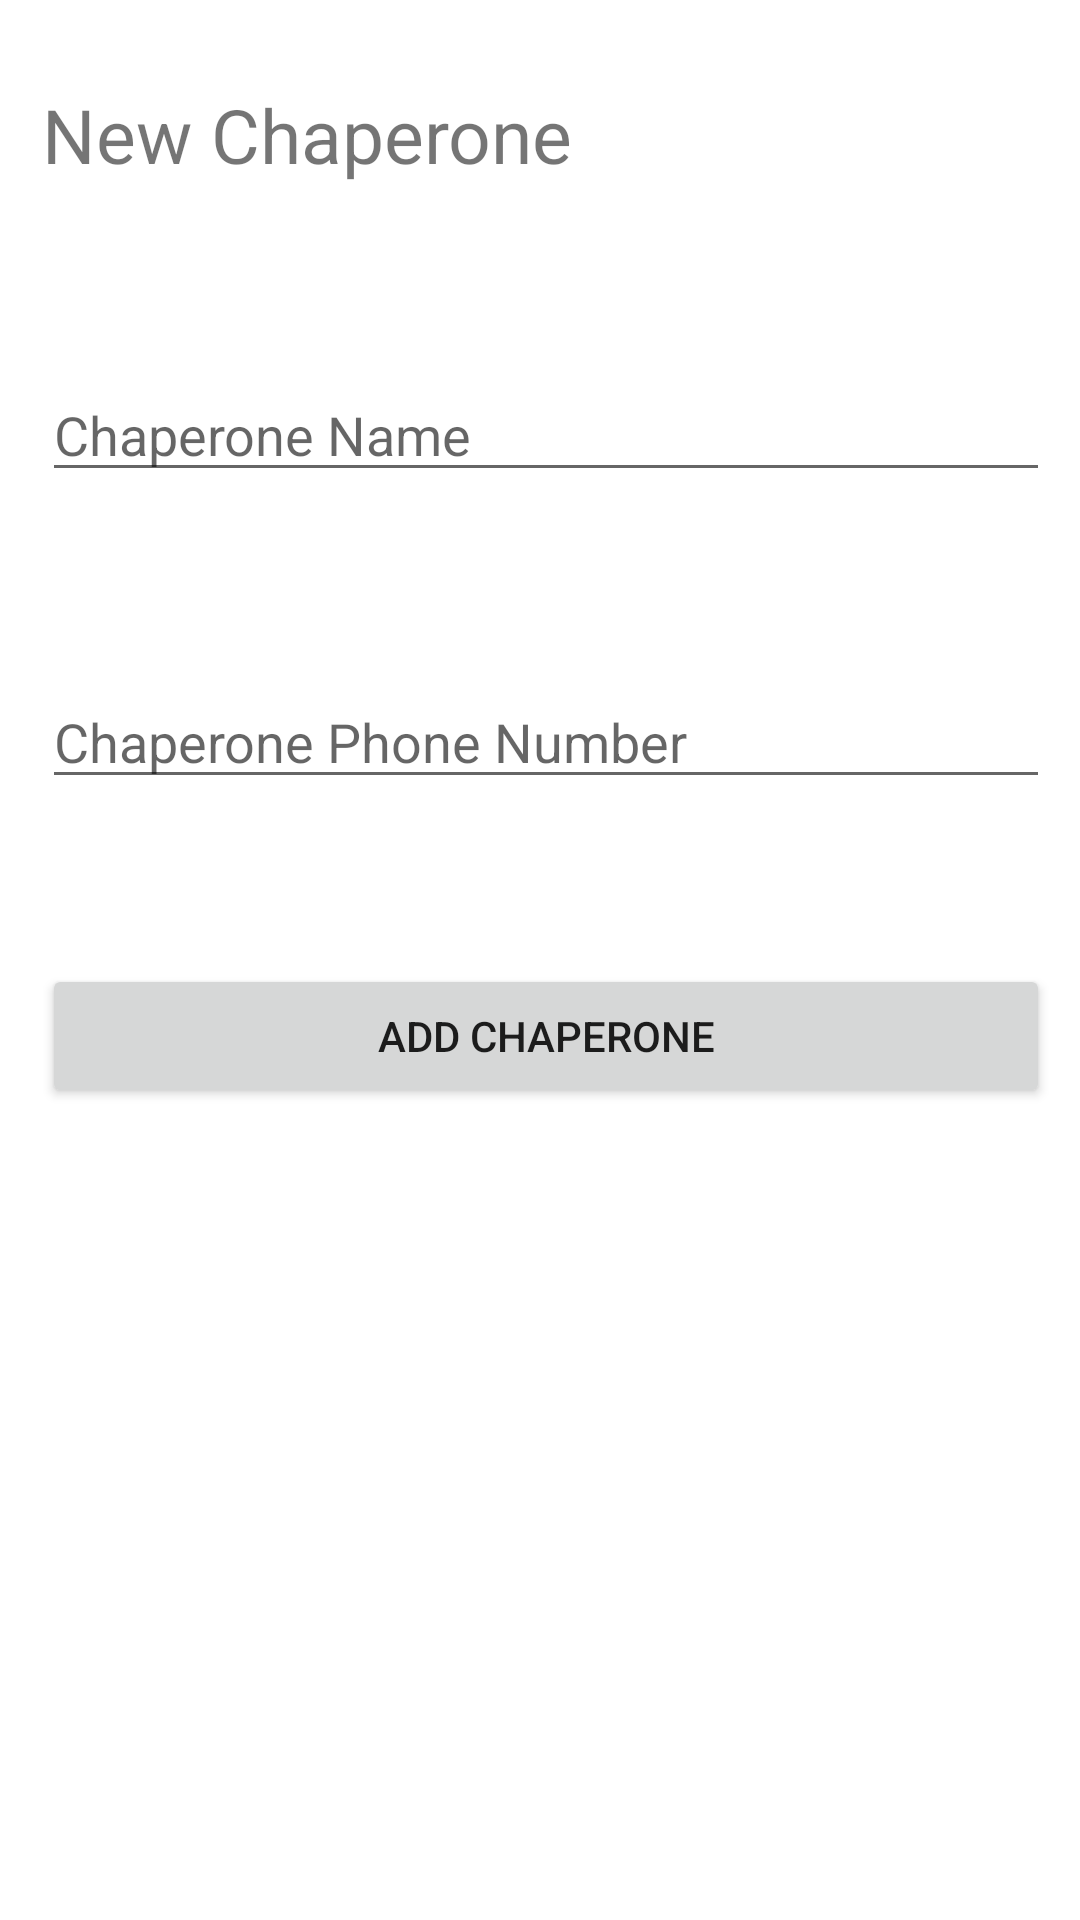

Layout XML and referenced resources for this Android screen:
<!-- AndroidManifest.xml: application theme AppTheme -->
<!-- res/layout/activity_add_chaperones.xml -->
<RelativeLayout xmlns:android="http://schemas.android.com/apk/res/android"
    xmlns:tools="http://schemas.android.com/tools"
    android:layout_width="match_parent"
    android:layout_height="match_parent"
    android:paddingBottom="10dp"
    android:paddingRight="10dp"
    android:paddingTop="10dp"
    tools:context=".AddChaperoneActivity" >

    <TextView
        android:id="@+id/textView1"
        android:layout_width="wrap_content"
        android:layout_height="wrap_content"
        android:layout_alignParentLeft="true"
        android:layout_alignParentTop="true"
        android:layout_marginLeft="14dp"
        android:layout_marginTop="18dp"
        android:textSize="25sp"
        android:text="@string/new_chaperone" />

    <EditText
        android:id="@+id/enter_name"
        android:layout_width="fill_parent"
        android:layout_height="wrap_content"
        android:layout_alignLeft="@+id/button"
        android:layout_below="@+id/textView1"
        android:layout_marginTop="61dp"
        android:ems="10"
        android:hint="@string/enter_chaperone_name"
        android:inputType="text" />

    <EditText
        android:id="@+id/enter_number"
        android:layout_width="fill_parent"
        android:layout_height="wrap_content"
        android:layout_alignLeft="@+id/button"
        android:layout_below="@+id/enter_name"
        android:layout_marginTop="61dp"
        android:ems="10"
        android:hint="@string/enter_phone_number"
        android:inputType="text" />

    <View
        android:id="@+id/divider"
        android:layout_width="match_parent"
        android:layout_height="55dp"
        android:layout_below="@+id/enter_number">
    </View>

    <Button
        android:id="@+id/button"
        android:layout_width="match_parent"
        android:layout_height="wrap_content"
        android:layout_alignLeft="@+id/textView1"
        android:layout_below="@+id/divider"
        android:text="@string/add_chaperone" />

</RelativeLayout>
<!-- resources referenced by this layout -->
<resources>
  <string name="add_chaperone">Add Chaperone</string>
  <string name="enter_chaperone_name">Chaperone Name</string>
  <string name="enter_phone_number">Chaperone Phone Number</string>
  <string name="new_chaperone">New Chaperone</string>
  <style name="AppTheme" parent="Theme.AppCompat.Light.DarkActionBar">
          
          <item name="colorPrimary">@color/colorPrimary</item>
          <item name="colorPrimaryDark">@color/colorPrimaryDark</item>
          <item name="colorAccent">@color/colorAccent</item>
          <item name="android:windowBackground">@color/colorBackgrund</item>
  
      </style>
  <color name="colorPrimary">#9388A5</color>
  <color name="colorPrimaryDark">#786d89</color>
  <color name="colorAccent">#A765EC</color>
  <color name="colorBackgrund">#FFFFFF</color>
</resources>
